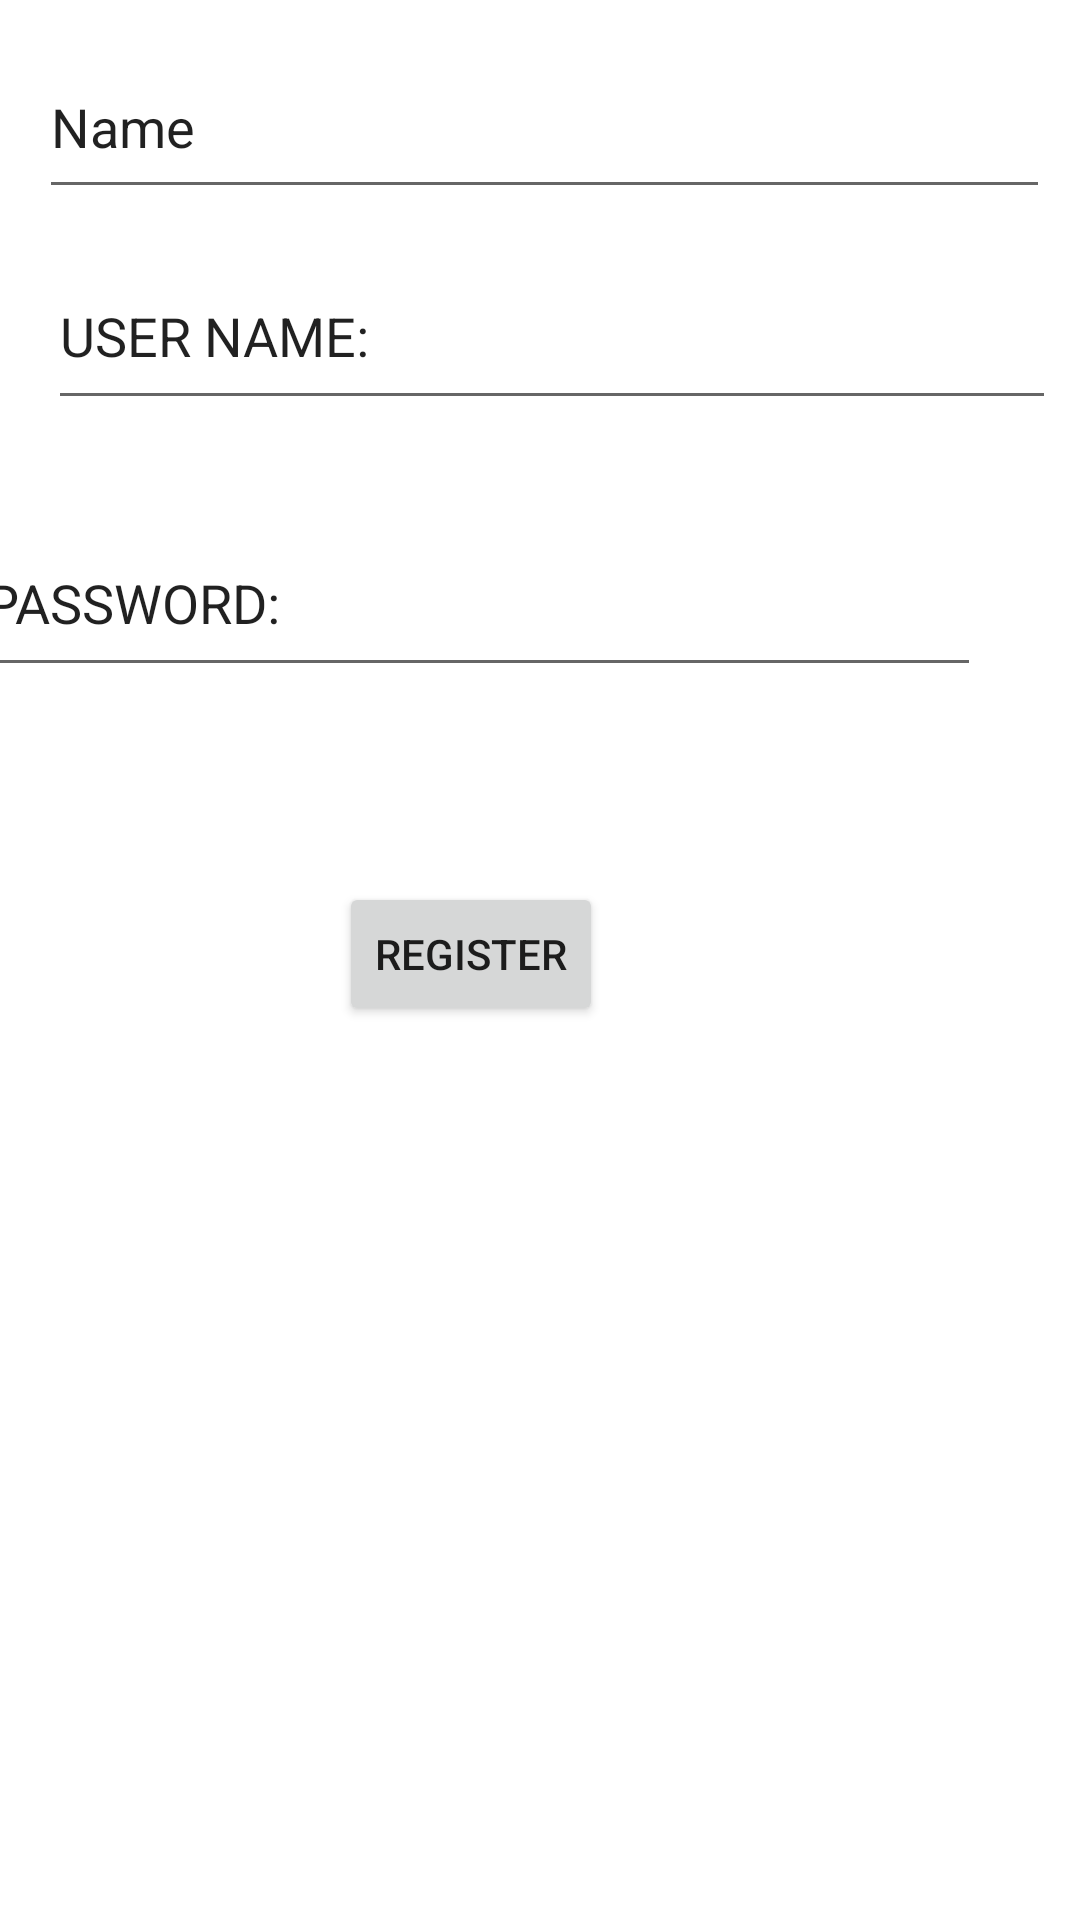

Write the Android layout XML for this screen, with the resource values it uses.
<!-- AndroidManifest.xml: application theme Theme.CS5520_Group9 -->
<!-- res/layout/activity_register.xml -->
<?xml version="1.0" encoding="utf-8"?>
<androidx.constraintlayout.widget.ConstraintLayout xmlns:android="http://schemas.android.com/apk/res/android"
    xmlns:app="http://schemas.android.com/apk/res-auto"
    xmlns:tools="http://schemas.android.com/tools"
    android:layout_width="match_parent"
    android:layout_height="match_parent"
    tools:context=".webService.RegisterActivity">

    <EditText
        android:id="@+id/register_username"
        android:layout_width="336dp"
        android:layout_height="59dp"
        android:layout_marginStart="16dp"
        android:layout_marginTop="30dp"
        android:layout_marginEnd="73dp"
        android:layout_marginBottom="30dp"
        android:ems="10"
        android:inputType="textPersonName"
        android:onClick="usernameTextPressed"
        android:text="USER NAME:"
        app:layout_constraintBottom_toTopOf="@+id/register_password"
        app:layout_constraintEnd_toEndOf="parent"
        app:layout_constraintHorizontal_bias="0.0"
        app:layout_constraintStart_toStartOf="parent"
        app:layout_constraintTop_toTopOf="parent"
        app:layout_constraintVertical_bias="1.0" />

    <EditText
        android:id="@+id/register_password"
        android:layout_width="336dp"
        android:layout_height="59dp"
        android:layout_marginStart="16dp"
        android:layout_marginTop="30dp"
        android:layout_marginEnd="59dp"
        android:ems="10"
        android:inputType="textPersonName"
        android:onClick="passwordTextPressed"
        android:text="PASSWORD:"
        app:layout_constraintEnd_toEndOf="parent"
        app:layout_constraintStart_toStartOf="parent"
        app:layout_constraintTop_toBottomOf="@+id/register_username" />

    <EditText
        android:id="@+id/register_name"
        android:layout_width="337dp"
        android:layout_height="58dp"
        android:layout_marginStart="16dp"
        android:layout_marginTop="30dp"
        android:layout_marginEnd="83dp"
        android:layout_marginBottom="30dp"
        android:ems="10"
        android:inputType="textPersonName"
        android:onClick="nameTextPressed"
        android:text="Name"
        app:layout_constraintBottom_toTopOf="@+id/register_username"
        app:layout_constraintEnd_toEndOf="parent"
        app:layout_constraintHorizontal_bias="0.04"
        app:layout_constraintStart_toStartOf="parent"
        app:layout_constraintTop_toTopOf="parent" />

    <Button
        android:id="@+id/register_register"
        android:layout_width="wrap_content"
        android:layout_height="wrap_content"
        android:layout_marginStart="158dp"
        android:layout_marginTop="65dp"
        android:layout_marginEnd="159dp"
        android:layout_marginBottom="298dp"
        android:text="register"
        app:layout_constraintBottom_toBottomOf="parent"
        app:layout_constraintEnd_toEndOf="parent"
        app:layout_constraintHorizontal_bias="1.0"
        app:layout_constraintStart_toStartOf="parent"
        app:layout_constraintTop_toBottomOf="@+id/register_password"
        app:layout_constraintVertical_bias="0.0" />
</androidx.constraintlayout.widget.ConstraintLayout>
<!-- resources referenced by this layout -->
<resources>
  <style name="Theme.CS5520_Group9" parent="Theme.MaterialComponents.DayNight.DarkActionBar">
          
          <item name="colorPrimary">@color/purple_500</item>
          <item name="colorPrimaryVariant">@color/purple_700</item>
          <item name="colorOnPrimary">@color/white</item>
          
          <item name="colorSecondary">@color/teal_200</item>
          <item name="colorSecondaryVariant">@color/teal_700</item>
          <item name="colorOnSecondary">@color/black</item>
          
          <item name="android:statusBarColor" tools:targetApi="l">?attr/colorPrimaryVariant</item>
          
      </style>
  <color name="purple_500">#FF6200EE</color>
  <color name="purple_700">#FF3700B3</color>
  <color name="white">#FFFFFFFF</color>
  <color name="teal_200">#FF03DAC5</color>
  <color name="teal_700">#FF018786</color>
  <color name="black">#FF000000</color>
</resources>
